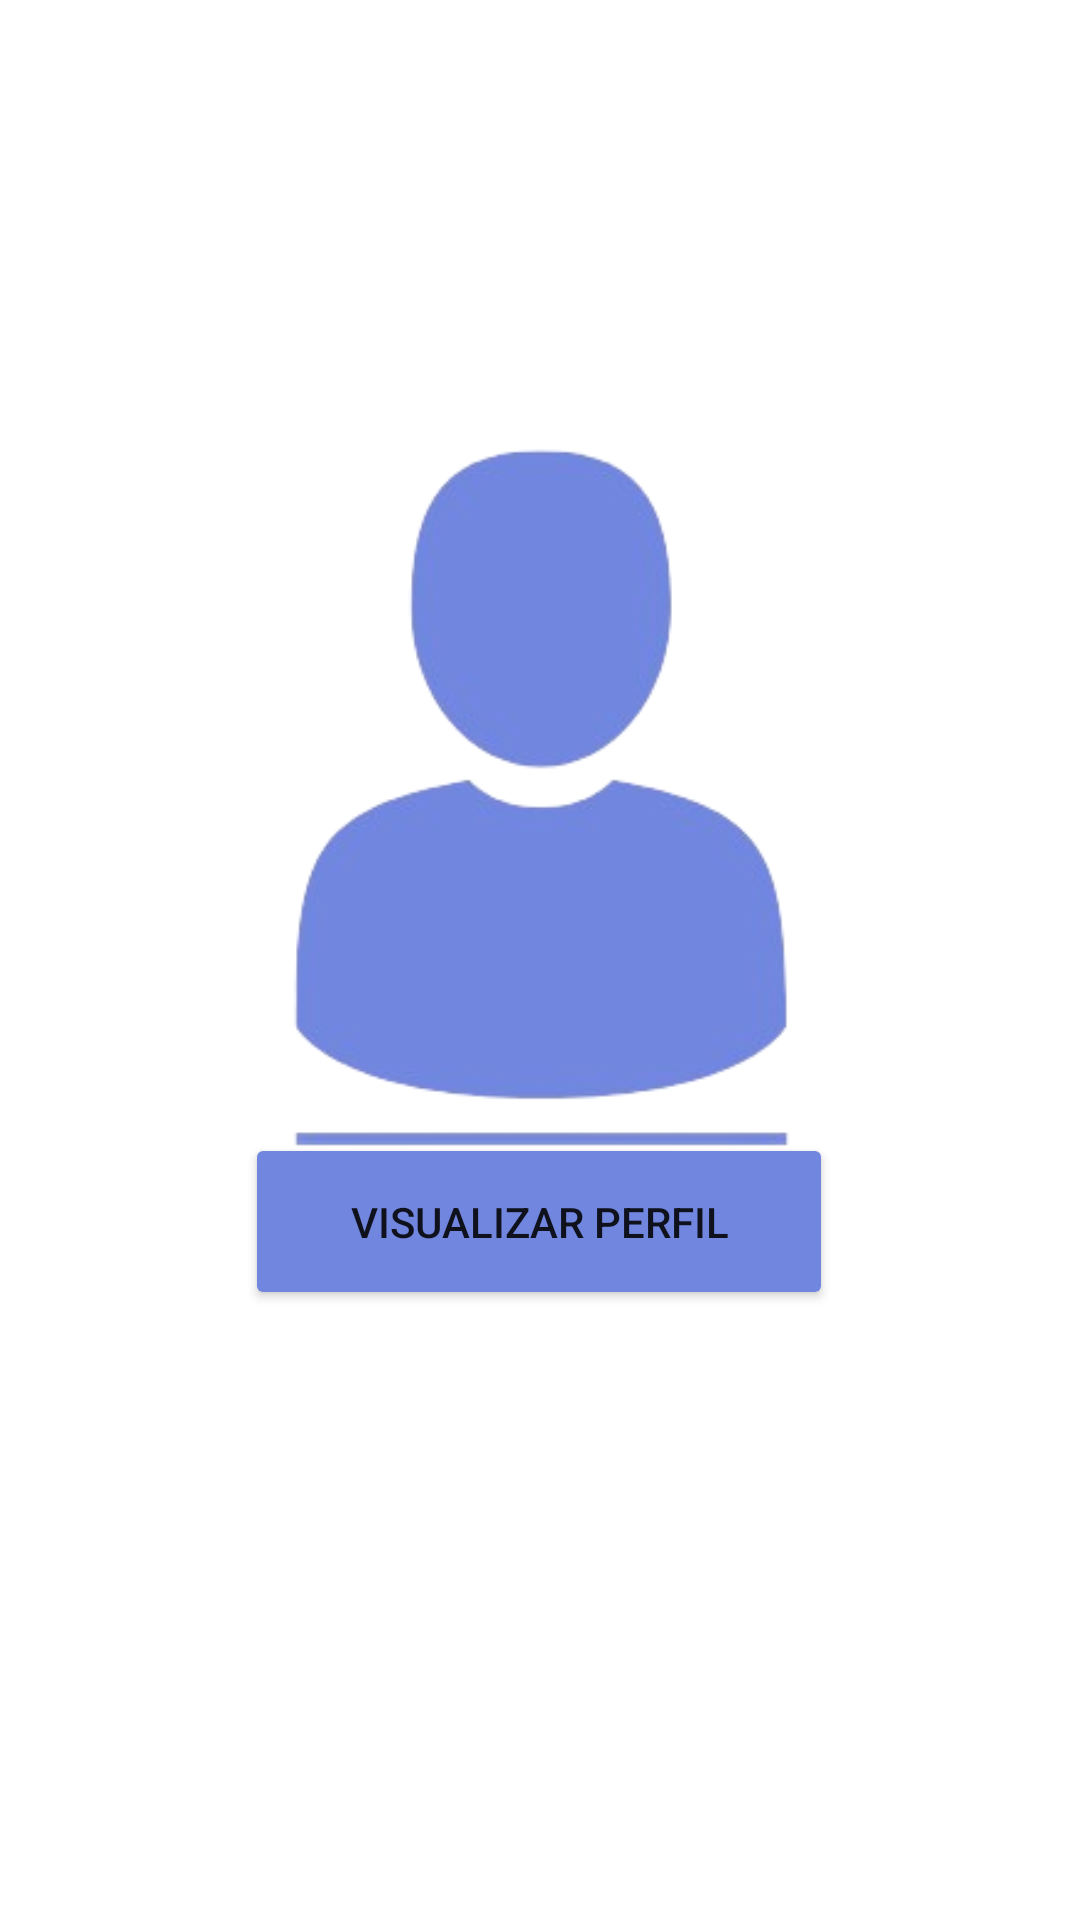

Produce the Android XML layout that renders to this screen, including the resource entries it uses.
<!-- AndroidManifest.xml: application theme Theme.Emulador_20230253_Angel -->
<!-- res/layout/fragment_perfil.xml -->
<?xml version="1.0" encoding="utf-8"?>
<androidx.constraintlayout.widget.ConstraintLayout xmlns:android="http://schemas.android.com/apk/res/android"
    xmlns:app="http://schemas.android.com/apk/res-auto"
    xmlns:tools="http://schemas.android.com/tools"
    android:layout_width="match_parent"
    android:layout_height="match_parent"
    tools:context=".ui.dashboard.DashboardFragment">

    <Button
        android:id="@+id/btnVisualizar"
        android:layout_width="196dp"
        android:layout_height="59dp"
        android:backgroundTint="#7186DF"
        android:text="Visualizar Perfil"
        app:cornerRadius="10dp"
        app:layout_constraintBottom_toBottomOf="parent"
        app:layout_constraintEnd_toEndOf="parent"
        app:layout_constraintHorizontal_bias="0.497"
        app:layout_constraintStart_toStartOf="parent"
        app:layout_constraintTop_toTopOf="parent"
        app:layout_constraintVertical_bias="0.65" />

    <ImageView
        android:id="@+id/imageView11"
        android:layout_width="419dp"
        android:layout_height="408dp"
        android:src="@drawable/person"
        app:layout_constraintBottom_toBottomOf="parent"
        app:layout_constraintEnd_toEndOf="parent"
        app:layout_constraintStart_toStartOf="parent"
        app:layout_constraintTop_toTopOf="parent"
        app:layout_constraintVertical_bias="0.294" />

</androidx.constraintlayout.widget.ConstraintLayout>
<!-- resources referenced by this layout -->
<resources>
  <!-- drawable person: png bitmap (drawable, 31962 bytes) -->
  <style name="Theme.Emulador_20230253_Angel" parent="Theme.MaterialComponents.DayNight.DarkActionBar">
          
          <item name="colorPrimary">@color/purple_500</item>
          <item name="colorPrimaryVariant">@color/purple_700</item>
          <item name="colorOnPrimary">@color/white</item>
          
          <item name="colorSecondary">@color/teal_200</item>
          <item name="colorSecondaryVariant">@color/teal_700</item>
          <item name="colorOnSecondary">@color/black</item>
          
          <item name="android:statusBarColor">?attr/colorPrimaryVariant</item>
          
      </style>
  <!-- not gathered from this repository: default colours our renderer supplied (Android Studio template values) -->
  <color name="purple_500">#FF6200EE</color>
  <color name="purple_700">#FF3700B3</color>
  <color name="teal_200">#FF03DAC5</color>
  <color name="teal_700">#FF018786</color>
  <color name="black">#FF000000</color>
  <color name="white">#FFFFFFFF</color>
</resources>
